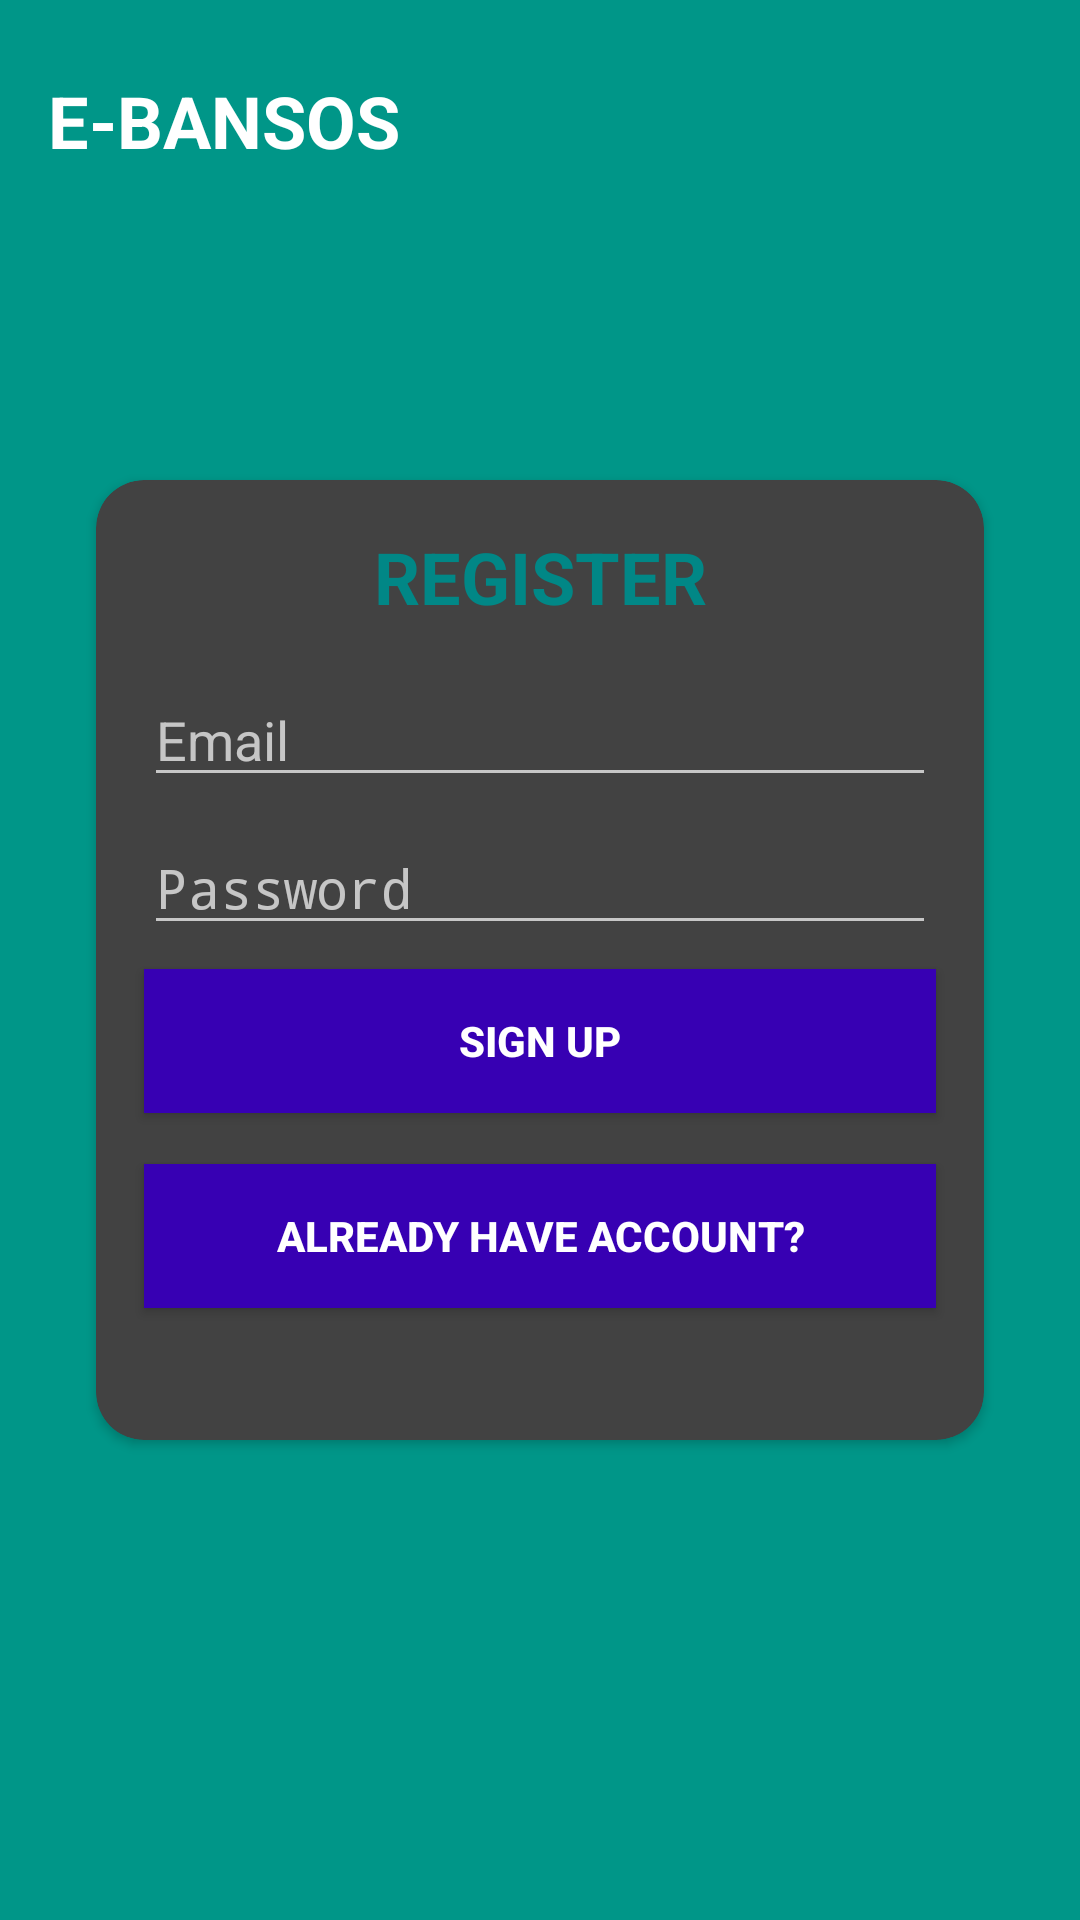

Android layout source for this screen:
<!-- AndroidManifest.xml: activity theme Theme.AppCompat.NoActionBar -->
<!-- res/layout/activity_register.xml -->
<?xml version="1.0" encoding="utf-8"?>
<androidx.constraintlayout.widget.ConstraintLayout xmlns:android="http://schemas.android.com/apk/res/android"
    xmlns:app="http://schemas.android.com/apk/res-auto"
    xmlns:tools="http://schemas.android.com/tools"
    android:layout_width="match_parent"
    android:layout_height="match_parent"
    android:background="#009688"
    tools:context=".RegisterActivity">

    <androidx.cardview.widget.CardView
        android:id="@+id/cardView"
        android:layout_width="0dp"
        android:layout_height="320dp"
        android:layout_marginStart="32dp"
        android:layout_marginEnd="32dp"
        app:cardCornerRadius="16dp"
        app:layout_constraintBottom_toBottomOf="parent"
        app:layout_constraintEnd_toEndOf="parent"
        app:layout_constraintStart_toStartOf="parent"
        app:layout_constraintTop_toTopOf="parent">

        <androidx.constraintlayout.widget.ConstraintLayout
            android:layout_width="match_parent"
            android:layout_height="match_parent">

            <EditText
                android:id="@+id/etEmail"
                android:layout_width="0dp"
                android:layout_height="wrap_content"
                android:layout_marginStart="16dp"
                android:layout_marginTop="16dp"
                android:layout_marginEnd="16dp"
                android:ems="10"
                android:hint="Email"
                android:inputType="textEmailAddress"
                android:textColor="@color/design_default_color_primary_dark"
                app:layout_constraintEnd_toEndOf="parent"
                app:layout_constraintHorizontal_bias="0.0"
                app:layout_constraintStart_toStartOf="parent"
                app:layout_constraintTop_toBottomOf="@+id/textView" />

            <TextView
                android:id="@+id/textView"
                android:layout_width="wrap_content"
                android:layout_height="wrap_content"
                android:layout_marginTop="16dp"
                android:text="REGISTER"
                android:textColor="@color/teal_700"
                android:textSize="24sp"
                android:textStyle="bold"
                app:layout_constraintEnd_toEndOf="parent"
                app:layout_constraintStart_toStartOf="parent"
                app:layout_constraintTop_toTopOf="parent" />

            <EditText
                android:id="@+id/etPassword"
                android:layout_width="0dp"
                android:layout_height="wrap_content"
                android:layout_marginTop="8dp"
                android:ems="10"
                android:hint="Password"
                android:inputType="textPassword"
                app:layout_constraintEnd_toEndOf="@+id/etEmail"
                app:layout_constraintStart_toStartOf="@+id/etEmail"
                app:layout_constraintTop_toBottomOf="@+id/etEmail" />


            <Button
                android:id="@+id/btnSignUp"
                android:layout_width="0dp"
                android:layout_height="wrap_content"
                android:layout_marginTop="8dp"
                android:background="@color/design_default_color_primary_dark"
                android:text="SIGN UP"
                android:textColor="#FFFFFF"
                android:textStyle="bold"
                app:backgroundTint="#FF5722"
                app:layout_constraintEnd_toEndOf="@+id/etPassword"
                app:layout_constraintStart_toStartOf="@+id/etPassword"
                app:layout_constraintTop_toBottomOf="@+id/etPassword" />

            <Button
                android:id="@+id/btnLogin"
                android:layout_width="0dp"
                android:layout_height="wrap_content"
                android:layout_marginTop="8dp"
                android:layout_marginBottom="19dp"
                android:background="@color/design_default_color_primary_dark"
                android:text="Already Have Account?"
                android:textColor="#FFFFFF"
                android:textStyle="bold"
                app:backgroundTint="#3F51B5"
                app:layout_constraintBottom_toBottomOf="parent"
                app:layout_constraintEnd_toEndOf="@+id/btnSignUp"
                app:layout_constraintStart_toStartOf="@+id/btnSignUp"
                app:layout_constraintTop_toBottomOf="@+id/btnSignUp"
                app:layout_constraintVertical_bias="0.26" />
        </androidx.constraintlayout.widget.ConstraintLayout>
    </androidx.cardview.widget.CardView>

    <TextView
        android:id="@+id/textView2"
        android:layout_width="wrap_content"
        android:layout_height="wrap_content"
        android:layout_marginStart="16dp"
        android:layout_marginLeft="16dp"
        android:layout_marginTop="24dp"
        android:text="E-BANSOS"
        android:textColor="#FFFFFF"
        android:textSize="24sp"
        android:textStyle="bold"
        app:layout_constraintStart_toStartOf="parent"
        app:layout_constraintTop_toTopOf="parent" />

</androidx.constraintlayout.widget.ConstraintLayout>
<!-- resources referenced by this layout -->
<resources>

  <!-- not gathered from this repository: default colours our renderer supplied (Android Studio template values) -->
  <color name="teal_700">#FF018786</color>
</resources>
